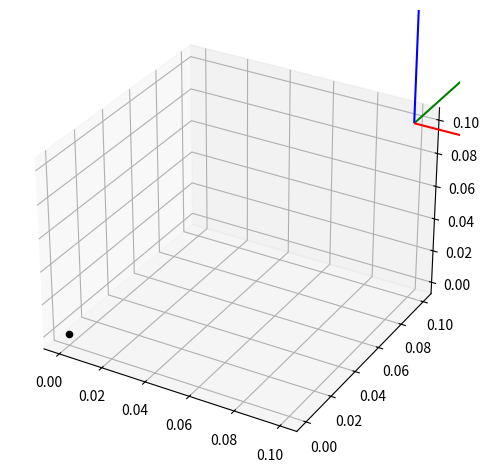

Python code for this plot:
from matplotlib.axes import Axes
import numpy as np
import matplotlib.pyplot as plt



ax: Axes = plt.axes(projection='3d')
C = np.array([0.1, 0.1, 0.1])
Base = np.eye(3)
Cx, Cy, Cz = Base.T

ax.quiver(*C, *Cx, arrow_length_ratio=0.1, color='r')
ax.quiver(*C, *Cy, arrow_length_ratio=0.1, color='g')
ax.quiver(*C, *Cz, arrow_length_ratio=0.1, color='b')

ax.text(*(Cx + C), f'x')
ax.text(*(Cy + C), f'y')
ax.text(*(Cz + C), f'z')

ax.scatter(0, 0, 0, color='black')

plt.tight_layout()
plt.show()
